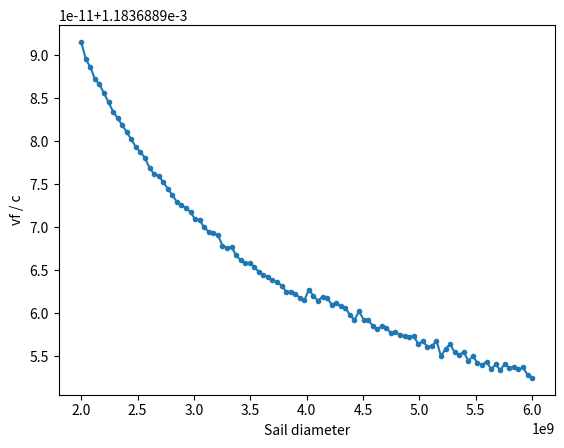

Source code (Python):
# -*- coding: utf-8 -*-
"""
Created on Fri Feb 10 16:20:53 2023

[redacted]
"""

import numpy as np
import matplotlib.pyplot as pl

# Clean up plot environment
pl.close("all")

# Switches
printAll = True

# Constants
rho1 = 4800 #Density of MoS2 in kg / m^3
rho2 = 2320 # Density of silica in kg / m^3
rho = (rho1 + rho2) /2
c = 2.99e8 # Speed of light

# Parameters
#om0 = 0.5 
om0 = np.linspace(0.01,0.1,1000) # Beam radius in m
SA=10 # Sail area[m^2]
om0 = 4 * np.sqrt(SA/(4 * np.pi)) # Set beam radius to sail radius according to sail area
Delta = 100e-9 # Thickness of sail in m
lam = 1.5e-6 # Wavelength of illumination
s = 1 # Multiplier of the beam width which gives the radius of the sail
sr = np.linspace(1,3,100)
om0 = s * sr

if printAll:
    print("Beam waist size (m)")
    print(om0)
    
# Variables
#P = np.linspace(1,1e9,1000) # Power in W
P = 10e9

# Calculate sail mass
m = rho * 4/3 * np.pi * (sr**3 - (sr-Delta)**3)
if printAll:
    print("Sail mass:")
    print(m)
if printAll:
    print("Sail area:")
    print(4 * np.pi * sr**2)

# Calculate Rayleigh length
D = np.pi * om0**2 / lam
if printAll:
    print("Rayleigh length:")
    print(D)

# Calculate and display acceleration
a = 2 * P / (m * c)
if printAll:
    print("Acceleration:")
    print(a)

# Calculate time taken to travel Rayleigh length
t = np.sqrt(2 * D / a)
if printAll:
    print("Time taken to travel Rayleigh length:")
    print(t)

# Velocity change after acceleration
vf = np.sqrt(2) * a * t # After the beam starts to expand, the final speed is sqrt(2) times the speed at the Rayleigh distance
if printAll:
    print("Velocity change after acceleration (fraction of c):")
    print(vf / c)
    
    
pl.figure(1)
pl.plot(2 * sr * 1e9, vf / c, '.-')
pl.xlabel("Sail diameter")
pl.ylabel("vf / c")